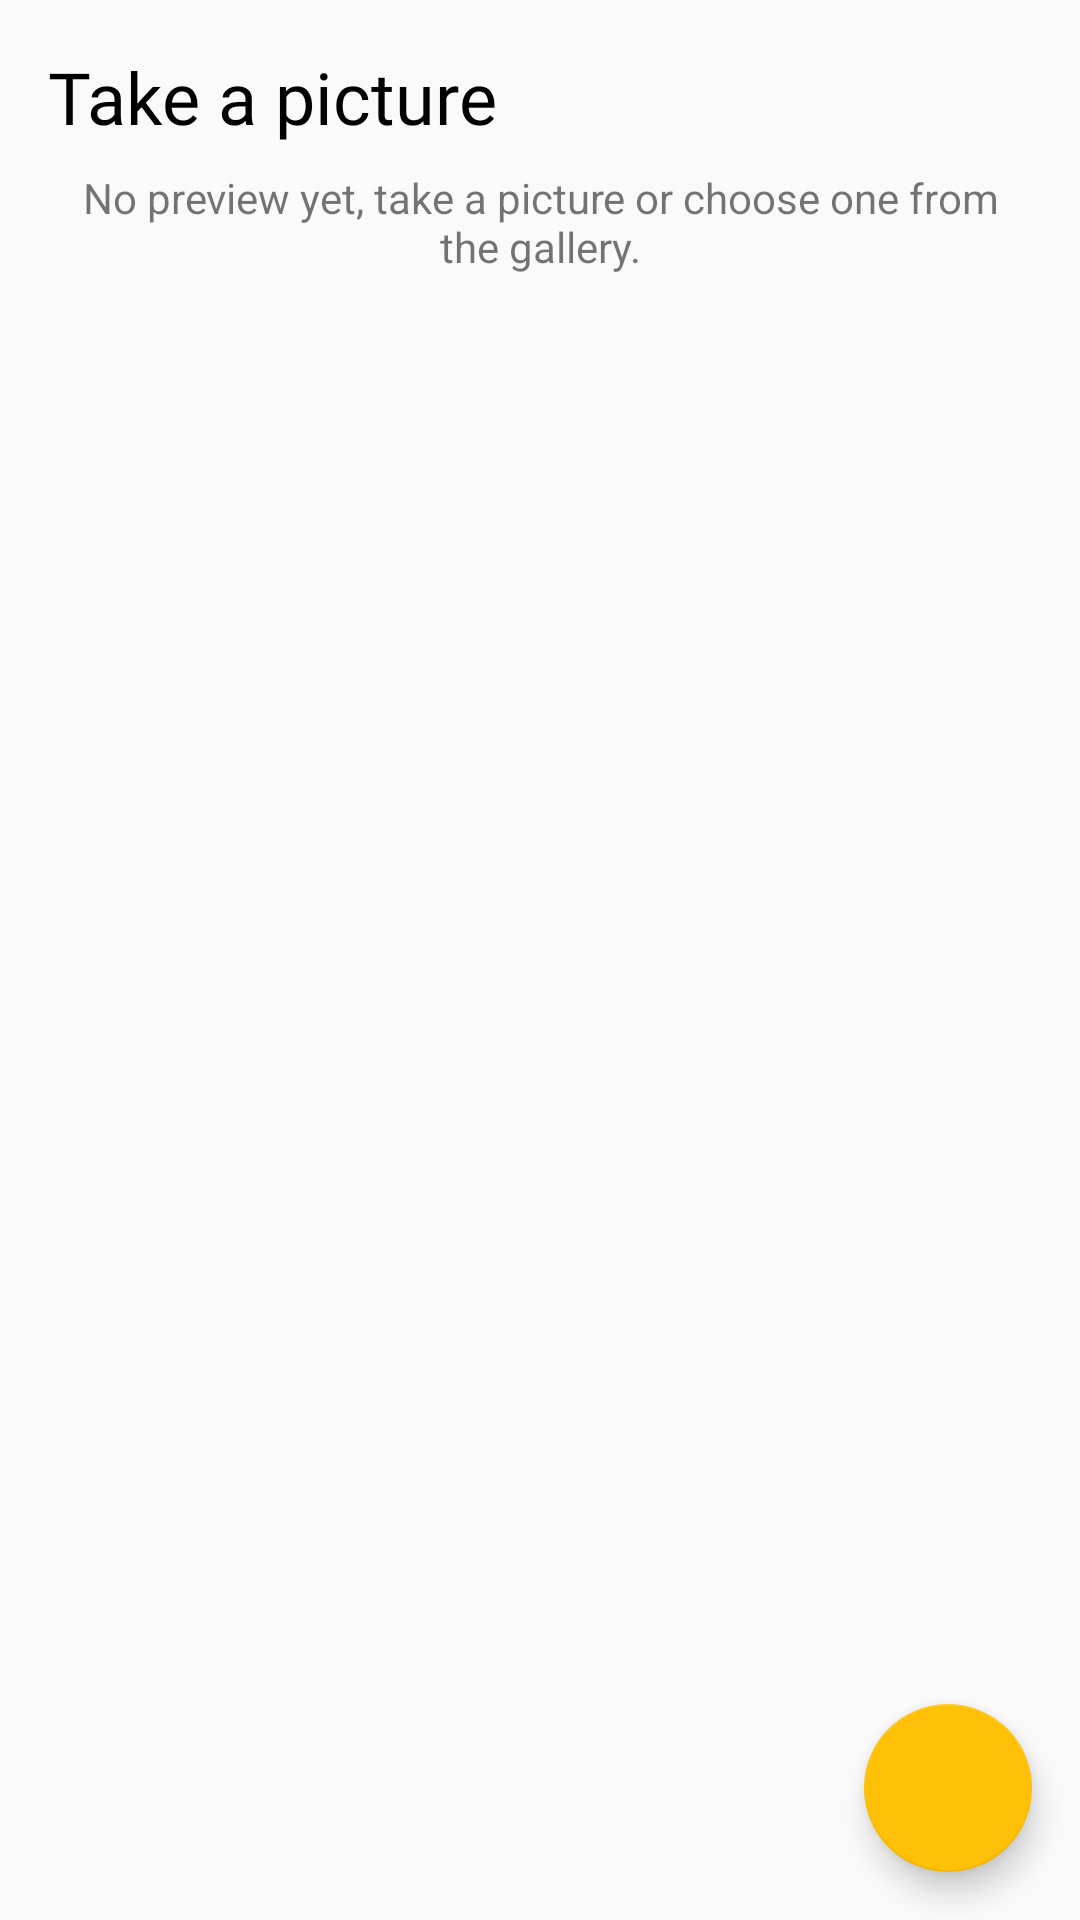

This screen was rendered from an Android layout file. Write that file and the resources it references.
<!-- AndroidManifest.xml: activity theme AppTheme.NoActionBar -->
<!-- res/layout/activity_write_picture.xml -->
<?xml version="1.0" encoding="utf-8"?>
<RelativeLayout xmlns:android="http://schemas.android.com/apk/res/android"
    xmlns:app="http://schemas.android.com/apk/res-auto"
    xmlns:tools="http://schemas.android.com/tools"
    android:layout_width="match_parent"
    android:layout_height="match_parent"
    tools:context="com.tagtoo.android.WritePictureActivity">

    <TextView
        android:id="@+id/title"
        android:layout_width="wrap_content"
        android:layout_height="wrap_content"
        android:layout_alignParentStart="true"
        android:layout_alignParentTop="true"
        android:layout_marginStart="16dp"
        android:layout_marginTop="16dp"
        android:fontFamily="@font/raleway_semibold"
        android:text="Take a picture"
        android:textColor="@android:color/black"
        android:textSize="24sp"
        app:layout_constraintEnd_toEndOf="parent"
        app:layout_constraintHorizontal_bias="0.0"
        app:layout_constraintStart_toStartOf="parent"
        app:layout_constraintTop_toTopOf="parent" />

    <TextView
        android:id="@+id/previewText"
        android:layout_width="wrap_content"
        android:layout_height="wrap_content"
        android:layout_below="@+id/title"
        android:layout_centerHorizontal="true"
        android:layout_marginEnd="16dp"
        android:layout_marginStart="16dp"
        android:layout_marginTop="8dp"
        android:text="No preview yet, take a picture or choose one from the gallery."
        android:textAlignment="center" />

    <ImageView
        android:id="@+id/preview"
        android:layout_width="150dp"
        android:layout_height="150dp"
        android:layout_below="@+id/previewText"
        android:layout_centerHorizontal="true"
        android:layout_marginTop="8dp"
        app:srcCompat="@drawable/ic_highlight_off_black_96dp" />

    <ImageButton
        android:id="@+id/cameraButton"
        android:layout_width="96dp"
        android:layout_height="144dp"
        android:layout_alignEnd="@+id/title"
        android:layout_below="@+id/preview"
        android:layout_marginEnd="8dp"
        android:layout_marginTop="8dp"
        android:background="@drawable/button"
        android:backgroundTint="@color/colorAccent"
        android:elevation="4dp"
        android:tint="@android:color/white"
        app:layout_constraintBottom_toTopOf="@+id/galleryButton"
        app:layout_constraintEnd_toStartOf="@+id/galleryButton"
        app:layout_constraintStart_toStartOf="parent"
        app:layout_constraintTop_toBottomOf="@+id/title"
        app:srcCompat="@drawable/ic_camera_alt_black_48dp" />

    <ImageButton
        android:id="@+id/galleryButton"
        android:layout_width="96dp"
        android:layout_height="144dp"
        android:layout_alignTop="@+id/cameraButton"
        android:layout_marginStart="16dp"
        android:layout_marginTop="72dp"
        android:layout_toEndOf="@+id/title"
        android:background="@drawable/button"
        android:backgroundTint="@color/colorPrimary"
        android:elevation="4dp"
        android:tint="@android:color/white"
        app:layout_constraintBottom_toBottomOf="parent"
        app:layout_constraintEnd_toEndOf="parent"
        app:layout_constraintStart_toEndOf="@+id/cameraButton"
        app:layout_constraintTop_toBottomOf="@+id/cameraButton"
        app:srcCompat="@drawable/ic_camera_roll_black_48dp" />

    <android.support.design.widget.FloatingActionButton
        android:id="@+id/sendButton"
        android:layout_width="wrap_content"
        android:layout_height="wrap_content"
        android:layout_alignParentBottom="true"
        android:layout_alignParentEnd="true"
        android:layout_margin="16dp"
        android:clickable="true"
        android:tint="@android:color/white"
        app:fabSize="normal"
        app:layout_constraintBottom_toBottomOf="parent"
        app:layout_constraintEnd_toEndOf="parent"
        app:layout_constraintHorizontal_bias="1.0"
        app:layout_constraintStart_toStartOf="parent"
        app:layout_constraintTop_toBottomOf="@+id/galleryButton"
        app:srcCompat="@drawable/ic_send_black_24dp" />

</RelativeLayout>
<!-- resources referenced by this layout -->
<resources>
  <color name="colorAccent">#ffc107</color>
  <color name="colorPrimary">#03a9f4</color>
  <!-- drawable button (drawable) -->
  <?xml version="1.0" encoding="utf-8"?>
  <ripple xmlns:android="http://schemas.android.com/apk/res/android"
      android:color="?attr/colorControlHighlight">
      <item android:drawable="@drawable/button_shape" />
  </ripple>
  <!-- drawable ic_camera_roll_black_48dp (drawable) -->
  <vector android:height="48dp" android:viewportHeight="24.0"
      android:viewportWidth="24.0" android:width="48dp" xmlns:android="http://schemas.android.com/apk/res/android">
      <path android:fillColor="#FF000000" android:pathData="M14,5c0,-1.1 -0.9,-2 -2,-2h-1L11,2c0,-0.55 -0.45,-1 -1,-1L6,1c-0.55,0 -1,0.45 -1,1v1L4,3c-1.1,0 -2,0.9 -2,2v15c0,1.1 0.9,2 2,2h8c1.1,0 2,-0.9 2,-2h8L22,5h-8zM12,18h-2v-2h2v2zM12,9h-2L10,7h2v2zM16,18h-2v-2h2v2zM16,9h-2L14,7h2v2zM20,18h-2v-2h2v2zM20,9h-2L18,7h2v2z"/>
  </vector>
  <!-- drawable ic_highlight_off_black_96dp (drawable) -->
  <vector android:height="96dp" android:viewportHeight="24.0"
      android:viewportWidth="24.0" android:width="96dp" xmlns:android="http://schemas.android.com/apk/res/android">
      <path android:fillColor="#FF000000" android:pathData="M14.59,8L12,10.59 9.41,8 8,9.41 10.59,12 8,14.59 9.41,16 12,13.41 14.59,16 16,14.59 13.41,12 16,9.41 14.59,8zM12,2C6.47,2 2,6.47 2,12s4.47,10 10,10 10,-4.47 10,-10S17.53,2 12,2zM12,20c-4.41,0 -8,-3.59 -8,-8s3.59,-8 8,-8 8,3.59 8,8 -3.59,8 -8,8z"/>
  </vector>
  <style name="AppTheme.NoActionBar">
          <item name="windowActionBar">false</item>
          <item name="windowNoTitle">true</item>
  
      </style>
</resources>
